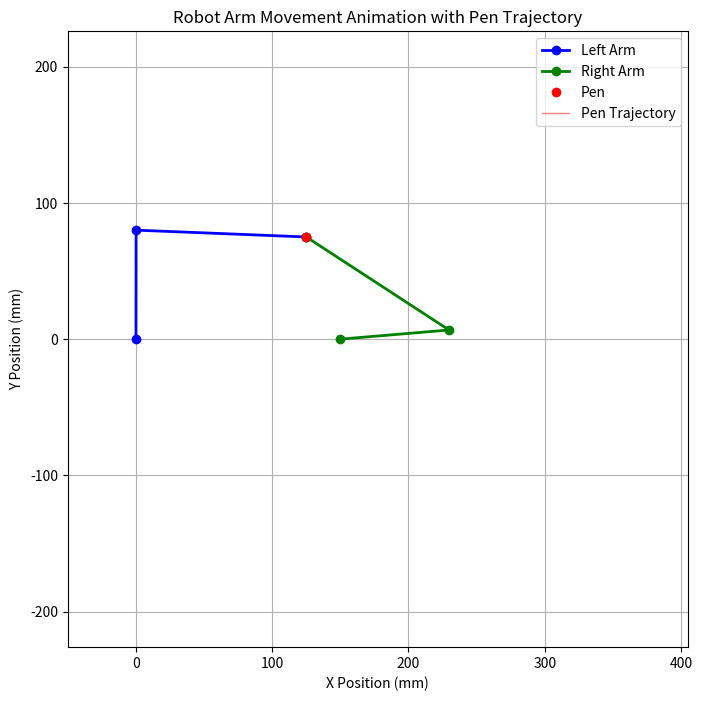
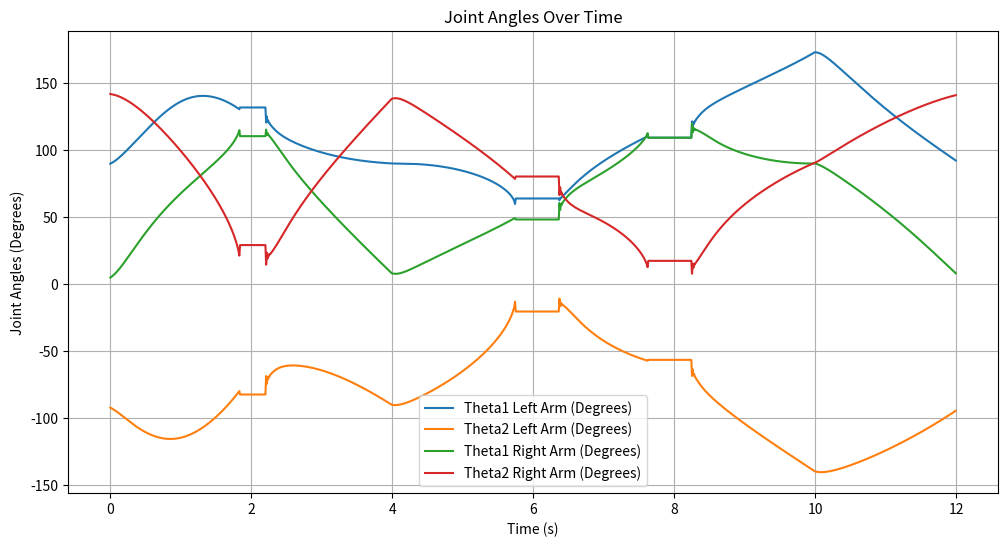

Write the Python code that produced these figures, in order.
import numpy as np
import matplotlib.pyplot as plt
from matplotlib.animation import FuncAnimation

# System Parameters
l0 = 150.0  # Distance between motors (mm)
l1 = 80.0  # Length of first link (mm)
l2 = 125.0  # Length of second link (mm)

# PID Control Parameters
Kp = 13.0
Ki = 0.0
Kd = 0.5

# Control Interval
control_interval = 0.01  # seconds

# Encoder Settings
CPR = 1000        # Counts per revolution
GearRatio = 1.0   # Gear ratio

# PID Control Variables for Left Arm
integral1_left = 0.0
prevError1_left = 0.0
integral2_left = 0.0
prevError2_left = 0.0

# PID Control Variables for Right Arm
integral1_right = 0.0
prevError1_right = 0.0
integral2_right = 0.0
prevError2_right = 0.0

# Define the One-Stroke Path as per user's description
# 1. Right Bottom (RB) -> Left Top (LT) via Arc1
# 2. Left Top (LT) -> Right Bottom (RB) via Arc2
# 3. Right Bottom (RB) -> Right Top (RT) via Line1
# 4. Right Top (RT) -> Left Top (LT) via Line2
# 5. Left Top (LT) -> Left Bottom (LB) via Line3
# 6. Left Bottom (LB) -> Right Bottom (RB) via Line4

square_size = 100.0  # Size of the square (mm)
num_points_arc = 200  # Number of points for each arc
num_points_line = 200  # Number of points for each line
y_center = l0/2.0 # Center of the square
RB = (l0/2.0 + square_size/2.0, y_center)  # Right Bottom
LT = (l0/2.0 - square_size/2.0, y_center + square_size)     # Left Top
RT = (l0/2.0 + square_size/2.0, y_center + square_size)    # Right Top
LB = (l0/2.0 - square_size/2.0, y_center)    # Left Bottom

# Define centers and radius for arcs
radius = square_size  # Approx sqrt((100)^2 + (100)^2), adjusted for desired curvature
# Arc1: RB (200,-100) to LT (0,100), center at (100,100)
center1 = RT
# Arc1の開始角度と終了角度の計算
delta_x1 = RB[0] - center1[0]  # 140 - 140 = 0
delta_y1 = RB[1] - center1[1]  # 100 - 180 = -80
angle_start_arc1 = np.arctan2(delta_y1, delta_x1)  # -pi/2

# 1/4円（90度）を描画するために終了角度を設定
angle_end_arc1 = angle_start_arc1 - (np.pi / 2)  # -pi/2 + pi/2 = 0

# Arc1の角度範囲を修正
angles1 = np.linspace(angle_start_arc1, angle_end_arc1, num_points_arc)
x_arc1 = center1[0] + radius * np.cos(angles1)
y_arc1 = center1[1] + radius * np.sin(angles1)

# Arc2: LT (0,100) to RB (200,-100), center at (100,-100)
center2 = LB

# Calculate start and end angles for Arc2
delta_x3 = LT[0] - center2[0]
delta_y3 = LT[1] - center2[1]
angle_start_arc2 = np.arctan2(delta_y3, delta_x3)  # Angle at LT
delta_x4 = RB[0] - center2[0]
delta_y4 = RB[1] - center2[1]
angle_end_arc2 = np.arctan2(delta_y4, delta_x4)    # Angle at RB

# Generate angles for Arc2
angles2 = np.linspace(angle_start_arc2, angle_end_arc2, num_points_arc)
x_arc2 = center2[0] + radius * np.cos(angles2)
y_arc2 = center2[1] + radius * np.sin(angles2)

# Generate lines
# Line1: RB -> RT
x_line1 = np.linspace(RB[0], RT[0], num_points_line)
y_line1 = np.linspace(RB[1], RT[1], num_points_line)

# Line2: RT -> LT
x_line2 = np.linspace(RT[0], LT[0], num_points_line)
y_line2 = np.linspace(RT[1], LT[1], num_points_line)

# Line3: LT -> LB
x_line3 = np.linspace(LT[0], LB[0], num_points_line)
y_line3 = np.linspace(LT[1], LB[1], num_points_line)

# Line4: LB -> RB
x_line4 = np.linspace(LB[0], RB[0], num_points_line)
y_line4 = np.linspace(LB[1], RB[1], num_points_line)

# Concatenate all parts to form the complete path
x_targets = np.concatenate([x_arc1, x_arc2, x_line1, x_line2, x_line3, x_line4])
y_targets = np.concatenate([y_arc1, y_arc2, y_line1, y_line2, y_line3, y_line4])

np.savetxt('x_targets_sub1.csv', x_targets, delimiter=',', header='x_targets', comments='')
np.savetxt('y_targets_sub1.csv', y_targets, delimiter=',', header='y_targets', comments='')


# Helper Function to Calculate Minimal Angle Difference
def angle_difference(a, b):
    """
    Calculate the minimal difference between two angles a and b.
    The result is between -pi and pi.
    """
    diff = a - b
    return np.arctan2(np.sin(diff), np.cos(diff))

# Inverse Kinematics for Left Arm with Solution Selection
def inverse_kinematics_left(x_p, y_p, theta1_current, theta2_current):
    D = (x_p**2 + y_p**2 - l1**2 - l2**2) / (2 * l1 * l2)
    if abs(D) > 1.0:
        return None, None
    # Possible solutions for theta2
    theta2_options = [np.arctan2(np.sqrt(1 - D**2), D),
                      np.arctan2(-np.sqrt(1 - D**2), D)]
    solutions = []
    for theta2 in theta2_options:
        theta1 = np.arctan2(y_p, x_p) - np.arctan2(l2 * np.sin(theta2), l1 + l2 * np.cos(theta2))
        solutions.append((theta1, theta2))
    # Select solution closest to current angles
    min_diff = float('inf')
    best_solution = None
    for theta1_sol, theta2_sol in solutions:
        diff1 = abs(angle_difference(theta1_sol, theta1_current))
        diff2 = abs(angle_difference(theta2_sol, theta2_current))
        total_diff = diff1 + diff2
        if total_diff < min_diff:
            min_diff = total_diff
            best_solution = (theta1_sol, theta2_sol)
    return best_solution

# Inverse Kinematics for Right Arm with Solution Selection
def inverse_kinematics_right(x_p, y_p, theta1_current, theta2_current):
    # Right motor is at (l0, 0)
    x = x_p - l0
    y = y_p
    D = (x**2 + y**2 - l1**2 - l2**2) / (2 * l1 * l2)
    if abs(D) > 1.0:
        return None, None
    # Possible solutions for theta2
    theta2_options = [np.arctan2(np.sqrt(1 - D**2), D),
                      np.arctan2(-np.sqrt(1 - D**2), D)]
    solutions = []
    for theta2 in theta2_options:
        theta1 = np.arctan2(y, x) - np.arctan2(l2 * np.sin(theta2), l1 + l2 * np.cos(theta2))
        solutions.append((theta1, theta2))
    # Select solution closest to current angles
    min_diff = float('inf')
    best_solution = None
    for theta1_sol, theta2_sol in solutions:
        diff1 = abs(angle_difference(theta1_sol, theta1_current))
        diff2 = abs(angle_difference(theta2_sol, theta2_current))
        total_diff = diff1 + diff2
        if total_diff < min_diff:
            min_diff = total_diff
            best_solution = (theta1_sol, theta2_sol)
    return best_solution

# PID Control Implementation
def pid_control(setpoint, measured, integral, prev_error, dt):
    if setpoint is None or measured is None:
        # Avoid computation if setpoint or measured is None
        return 0.0, integral, prev_error
    error = setpoint - measured
    integral += error * dt
    derivative = (error - prev_error) / dt if dt > 0 else 0.0
    output = Kp * error + Ki * integral + Kd * derivative
    prev_error = error
    return output, integral, prev_error

# Simulation Initialization
time_list = []
theta1_left_list = []
theta2_left_list = []
theta1_right_list = []
theta2_right_list = []
x_p_list = []
y_p_list = []
x1_list = []
y1_list = []
x2_list = []
y2_list = []

# Initial Position
x_p0 = x_targets[0]
y_p0 = y_targets[0]

theta1_current_left = 0.0
theta2_current_left = 180.0
theta1_current_right = 0.0
theta2_current_right = 0.0

# Calculate Initial Joint Angles
result_left = inverse_kinematics_left(x_p0, y_p0, theta1_current_left, theta2_current_left)
result_right = inverse_kinematics_right(x_p0, y_p0, theta1_current_right, theta2_current_right)

if result_left is None or result_right is None or any(v is None for v in result_left) or any(v is None for v in result_right):
    print("Initial position is out of reach for one or both arms.")
    exit()
else:
    theta1_left, theta2_left = result_left
    theta1_right, theta2_right = result_right
    print(f"Initial Left Arm Angles: theta1 = {np.degrees(theta1_left):.2f}°, theta2 = {np.degrees(theta2_left):.2f}°")
    print(f"Initial Right Arm Angles: theta1 = {np.degrees(theta1_right):.2f}°, theta2 = {np.degrees(theta2_right):.2f}°")

# Initialize Encoder Counts (assuming starting angles are the current angles)
leftEncoderCount = (theta1_left / (2 * np.pi)) * CPR * GearRatio
rightEncoderCount = (theta1_right / (2 * np.pi)) * CPR * GearRatio

# Update Current Angles
theta1_current_left = theta1_left
theta2_current_left = theta2_left
theta1_current_right = theta1_right
theta2_current_right = theta2_right

t = 0.0

# Lists to store the trail positions
trail_x = []
trail_y = []

for idx, (x_target, y_target) in enumerate(zip(x_targets, y_targets)):
    # Inverse Kinematics for Both Arms
    result_left = inverse_kinematics_left(x_target, y_target, theta1_current_left, theta2_current_left)
    result_right = inverse_kinematics_right(x_target, y_target, theta1_current_right, theta2_current_right)
    
    # Check if any of the inverse kinematics solutions are None
    if any(v is None for v in result_left) or any(v is None for v in result_right):
        print(f"At time {t:.2f}s, inverse kinematics solution not found for position ({x_target:.2f}, {y_target:.2f})")
        # Maintain previous angles
        theta1_target_left = theta1_current_left
        theta2_target_left = theta2_current_left
        theta1_target_right = theta1_current_right
        theta2_target_right = theta2_current_right
    else:
        theta1_target_left, theta2_target_left = result_left
        theta1_target_right, theta2_target_right = result_right
        # Optional: Print target angles for debugging every 100 points
        if idx % 100 == 0:
            print(f"Time: {t:.2f}s, Target Position: ({x_target:.2f}, {y_target:.2f})")
            print(f"    Left Arm Target Angles: theta1 = {np.degrees(theta1_target_left):.2f}°, theta2 = {np.degrees(theta2_target_left):.2f}°")
            print(f"    Right Arm Target Angles: theta1 = {np.degrees(theta1_target_right):.2f}°, theta2 = {np.degrees(theta2_target_right):.2f}°")
    
    # PID Control for Left Arm
    controlSignal1, integral1_left, prevError1_left = pid_control(
        theta1_target_left, theta1_current_left, integral1_left, prevError1_left, control_interval)
    controlSignal2, integral2_left, prevError2_left = pid_control(
        theta2_target_left, theta2_current_left, integral2_left, prevError2_left, control_interval)
    
    # PID Control for Right Arm
    controlSignal3, integral1_right, prevError1_right = pid_control(
        theta1_target_right, theta1_current_right, integral1_right, prevError1_right, control_interval)
    controlSignal4, integral2_right, prevError2_right = pid_control(
        theta2_target_right, theta2_current_right, integral2_right, prevError2_right, control_interval)
    
    # Update Current Angles
    theta1_current_left += controlSignal1 * control_interval
    theta2_current_left += controlSignal2 * control_interval
    theta1_current_right += controlSignal3 * control_interval
    theta2_current_right += controlSignal4 * control_interval
    
    # Save Angles and Positions
    theta1_left_list.append(np.degrees(theta1_current_left))
    theta2_left_list.append(np.degrees(theta2_current_left))
    theta1_right_list.append(np.degrees(theta1_current_right))
    theta2_right_list.append(np.degrees(theta2_current_right))
    
    # Calculate Arm End Positions
    # Left Arm
    x1 = l1 * np.cos(theta1_current_left)
    y1 = l1 * np.sin(theta1_current_left)
    x_p_left = x1 + l2 * np.cos(theta1_current_left + theta2_current_left)
    y_p_left = y1 + l2 * np.sin(theta1_current_left + theta2_current_left)
    
    # Right Arm
    x2 = l0 + l1 * np.cos(theta1_current_right)
    y2 = l1 * np.sin(theta1_current_right)
    x_p_right = x2 + l2 * np.cos(theta1_current_right + theta2_current_right)
    y_p_right = y2 + l2 * np.sin(theta1_current_right + theta2_current_right)
    
    # Ensure Both Arms Reach the Same Pen Position by Averaging
    x_p = (x_p_left + x_p_right) / 2
    y_p = (y_p_left + y_p_right) / 2
    
    # Save Positions
    x_p_list.append(x_p)
    y_p_list.append(y_p)
    x1_list.append(x1)
    y1_list.append(y1)
    x2_list.append(x2)
    y2_list.append(y2)
    
    # Append current pen position to trail
    trail_x.append(x_p)
    trail_y.append(y_p)
    
    # Save Time
    time_list.append(t)
    t += control_interval

# # Optional: Visualize the Path to Confirm
# plt.figure(figsize=(8, 8))
# plt.plot(x_targets, y_targets, 'k-', label='One-Stroke Path')
# plt.plot(x_arc1, y_arc1, 'r--', label='Arc1 (RB -> LT)')
# plt.plot(x_arc2, y_arc2, 'g--', label='Arc2 (LT -> RB)')
# plt.plot(x_line1, y_line1, 'b--', label='Line1 (RB -> RT)')
# plt.plot(x_line2, y_line2, 'm--', label='Line2 (RT -> LT)')
# plt.plot(x_line3, y_line3, 'c--', label='Line3 (LT -> LB)')
# plt.plot(x_line4, y_line4, 'y--', label='Line4 (LB -> RB)')
# plt.xlabel('X Position (mm)')
# plt.ylabel('Y Position (mm)')
# plt.title('One-Stroke Path for Double Arcs and Square')
# plt.legend()
# plt.grid(True)
# plt.axis('equal')
# plt.show()

# Set Up Animation
fig, ax = plt.subplots(figsize=(8, 8))
ax.set_xlim(-50, l0 + l1 + l2 + 50)
ax.set_ylim(-l1 - l2 - 50, l1 + l2 + 50)
ax.set_xlabel('X Position (mm)')
ax.set_ylabel('Y Position (mm)')
ax.set_title('Robot Arm Movement Animation with Pen Trajectory')
ax.grid()
ax.axis('equal')

# Initialize Plot Elements
line_left_arm, = ax.plot([], [], 'b-o', linewidth=2, label='Left Arm')
line_right_arm, = ax.plot([], [], 'g-o', linewidth=2, label='Right Arm')
pen_point, = ax.plot([], [], 'ro', markersize=6, label='Pen')
pen_trail, = ax.plot([], [], 'r-', linewidth=1, alpha=0.5, label='Pen Trajectory')  # 軌跡用のライン
ax.legend()

# Animation Function
def animate_func(i):
    if i >= len(x_p_list):
        i = len(x_p_list) - 1
    
    # Current Pen Position
    x_p = x_p_list[i]
    y_p = y_p_list[i]
    
    # Left Arm Coordinates
    x_left = [0, x1_list[i], x_p]
    y_left = [0, y1_list[i], y_p]
    
    # Right Arm Coordinates
    x_right = [l0, x2_list[i], x_p]
    y_right = [0, y2_list[i], y_p]
    
    # Update Plot Data
    line_left_arm.set_data(x_left, y_left)
    line_right_arm.set_data(x_right, y_right)
    pen_point.set_data([x_p], [y_p])  # Pass as lists
    
    # Update Pen Trajectory
    pen_trail.set_data(trail_x[:i+1], trail_y[:i+1])
    
    return line_left_arm, line_right_arm, pen_point, pen_trail

# Create Animation
ani = FuncAnimation(fig, animate_func, frames=len(x_p_list), interval=control_interval*1000, blit=True)

plt.show()

# Plot Joint Angles Over Time
plt.figure(figsize=(12, 6))
plt.plot(time_list, theta1_left_list, label='Theta1 Left Arm (Degrees)')
plt.plot(time_list, theta2_left_list, label='Theta2 Left Arm (Degrees)')
plt.plot(time_list, theta1_right_list, label='Theta1 Right Arm (Degrees)')
plt.plot(time_list, theta2_right_list, label='Theta2 Right Arm (Degrees)')
plt.xlabel('Time (s)')
plt.ylabel('Joint Angles (Degrees)')
plt.title('Joint Angles Over Time')
plt.legend()
plt.grid(True)
plt.show()
